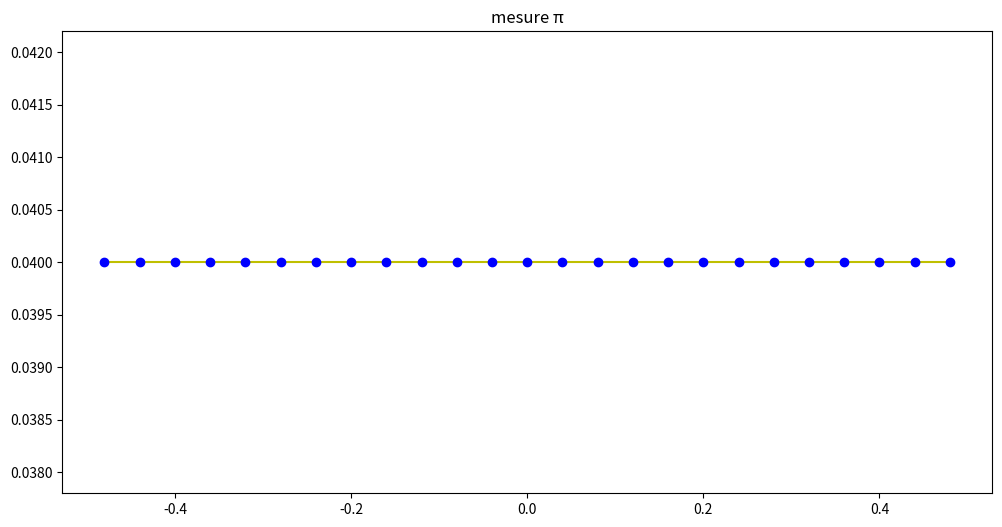
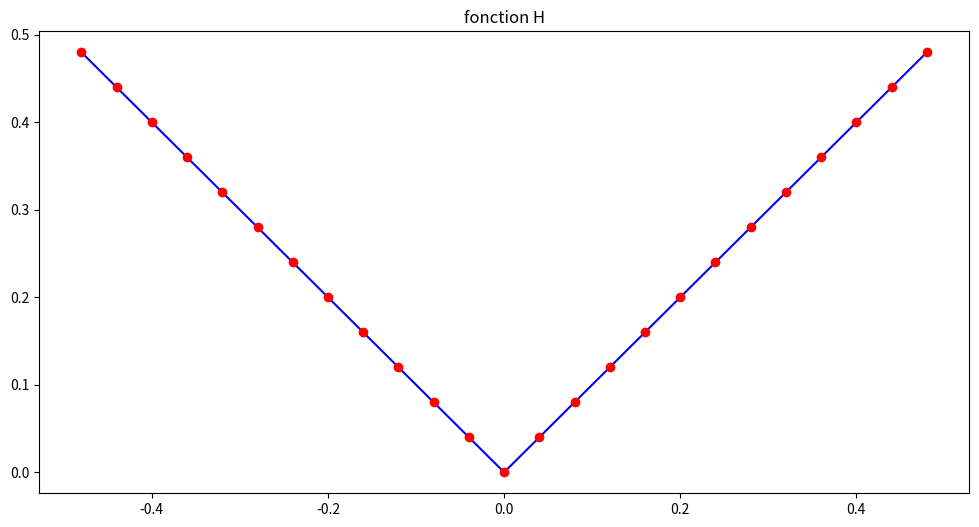
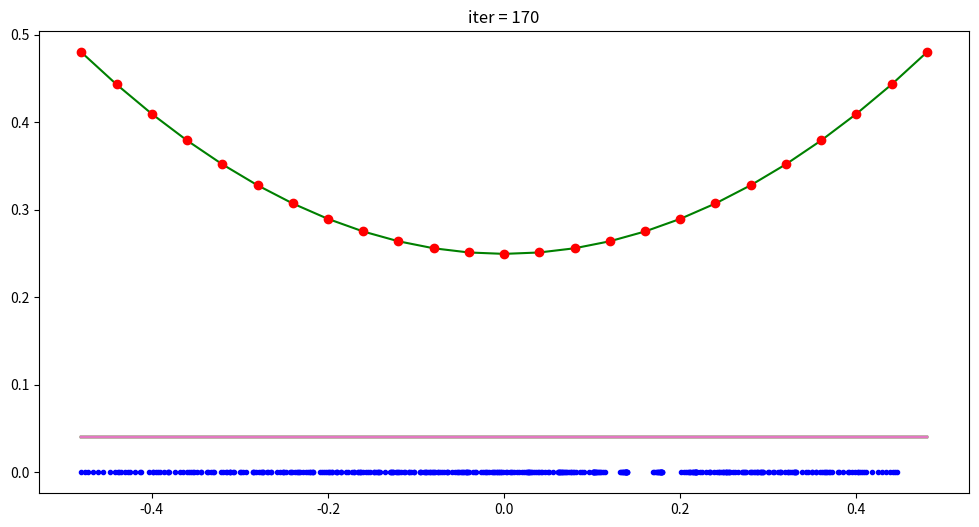

Write Python code to recreate these figures, in order. (Note: this script raises an exception after producing the figures.)
import numpy as np
import numpy.random as npr
from scipy import signal
import scipy.interpolate as spi
import matplotlib.pyplot as plt

## nombre de segments pour la discretisation
N=25

## grille : points milieu des segments
grid = (np.arange(N) + 0.5)/N - 0.5

## mesure de probabilité pi
## exemple 1 : distribution uniforme sur [-0.5,0.5]
pi = np.ones(N)/N
## exemple 2 : distribution gaussienne sur [-0.5,0,5]
#ecty = 5
#pi = signal.gaussian(N, std=ecty)/(ecty*np.sqrt(2*np.pi))

## fonction H : valeur absolue
def H(x):
    return np.abs(x)

## affichage
plt.figure(1,figsize=(12,6))
plt.plot(grid,pi,'-y')
plt.plot(grid,pi,'ob')
plt.title("mesure π")

plt.figure(2,figsize=(12,6))
plt.plot(grid,H(grid),'-b')
plt.plot(grid,H(grid),'or')
plt.title("fonction H")

plt.show()

## fonction convolution
def convol(a,b):
    return np.fft.ifftshift(np.fft.ifft(np.fft.fft(a)*np.fft.fft(b)))

## fonction calcul de l'integrale (convolution avec padding)
def compute_integral(H, pi, grid):
    n = pi.shape[0]
    pad = int((n+1)/2)
    n_padded = 2*pad+n
    pi_padded = np.zeros(n_padded)
    pi_padded[pad:-pad] = pi
    S = grid[-1] + (grid[1]-grid[0])*(n_padded-n)/2.
    grid_padded = np.linspace(-S, S, n_padded)
    Hgrid = H(grid_padded)
    conv = convol(pi_padded, Hgrid)
    conv = conv[pad:-pad]
    return conv

## affichage
plt.figure(3,figsize=(12,6))
plt.plot(grid,np.real(compute_integral(H,pi,grid)),'-g')
plt.plot(grid,np.real(compute_integral(H,pi,grid)),'or')
plt.title("convolution de H et π avec padding")

plt.show()

## derivee de la fonction H (valeur absolue)
def H_prime(x):
    res = np.zeros_like(x)
    for i in range(x.shape[0]):
        if x[i]==0:
            res[i] = 0
        else:
            res[i] = x[i]/np.abs(x[i])
    return res

## fonction interpolation
def interp(grid,val,p):
    f = spi.interp1d(grid,val)
    return f(p)

## gradient de la fonction F
def Grad_F(p):
    grad = np.zeros_like(p)
    for i in range(p.shape[0]):
        grad[i] = np.sum(H_prime(p[i]-p))
    return grad/(N**2)

## gradient de la fonction G
def Grad_G(pi,grid,p):
    val = compute_integral(H_prime,pi,grid)
    return interp(grid,val,p)/N

## algorithme de descente de gradient pour minimiser J 
iter_max = 200
h = 0.2
p = npr.uniform(-0.25,0.25,N)
for n_iter in range(iter_max):
    gF = Grad_F(p)
    gG = Grad_G(pi,grid,p)
    grad = np.real(gG-gF)
    p += -h*grad
    n_iter += 1
    if n_iter % 10 == 0 :
        plt.plot(grid,pi)
        plt.plot(p,np.zeros(p.shape[0]),'.b')
        plt.title("iter = "+str(n_iter))
        plt.show()
